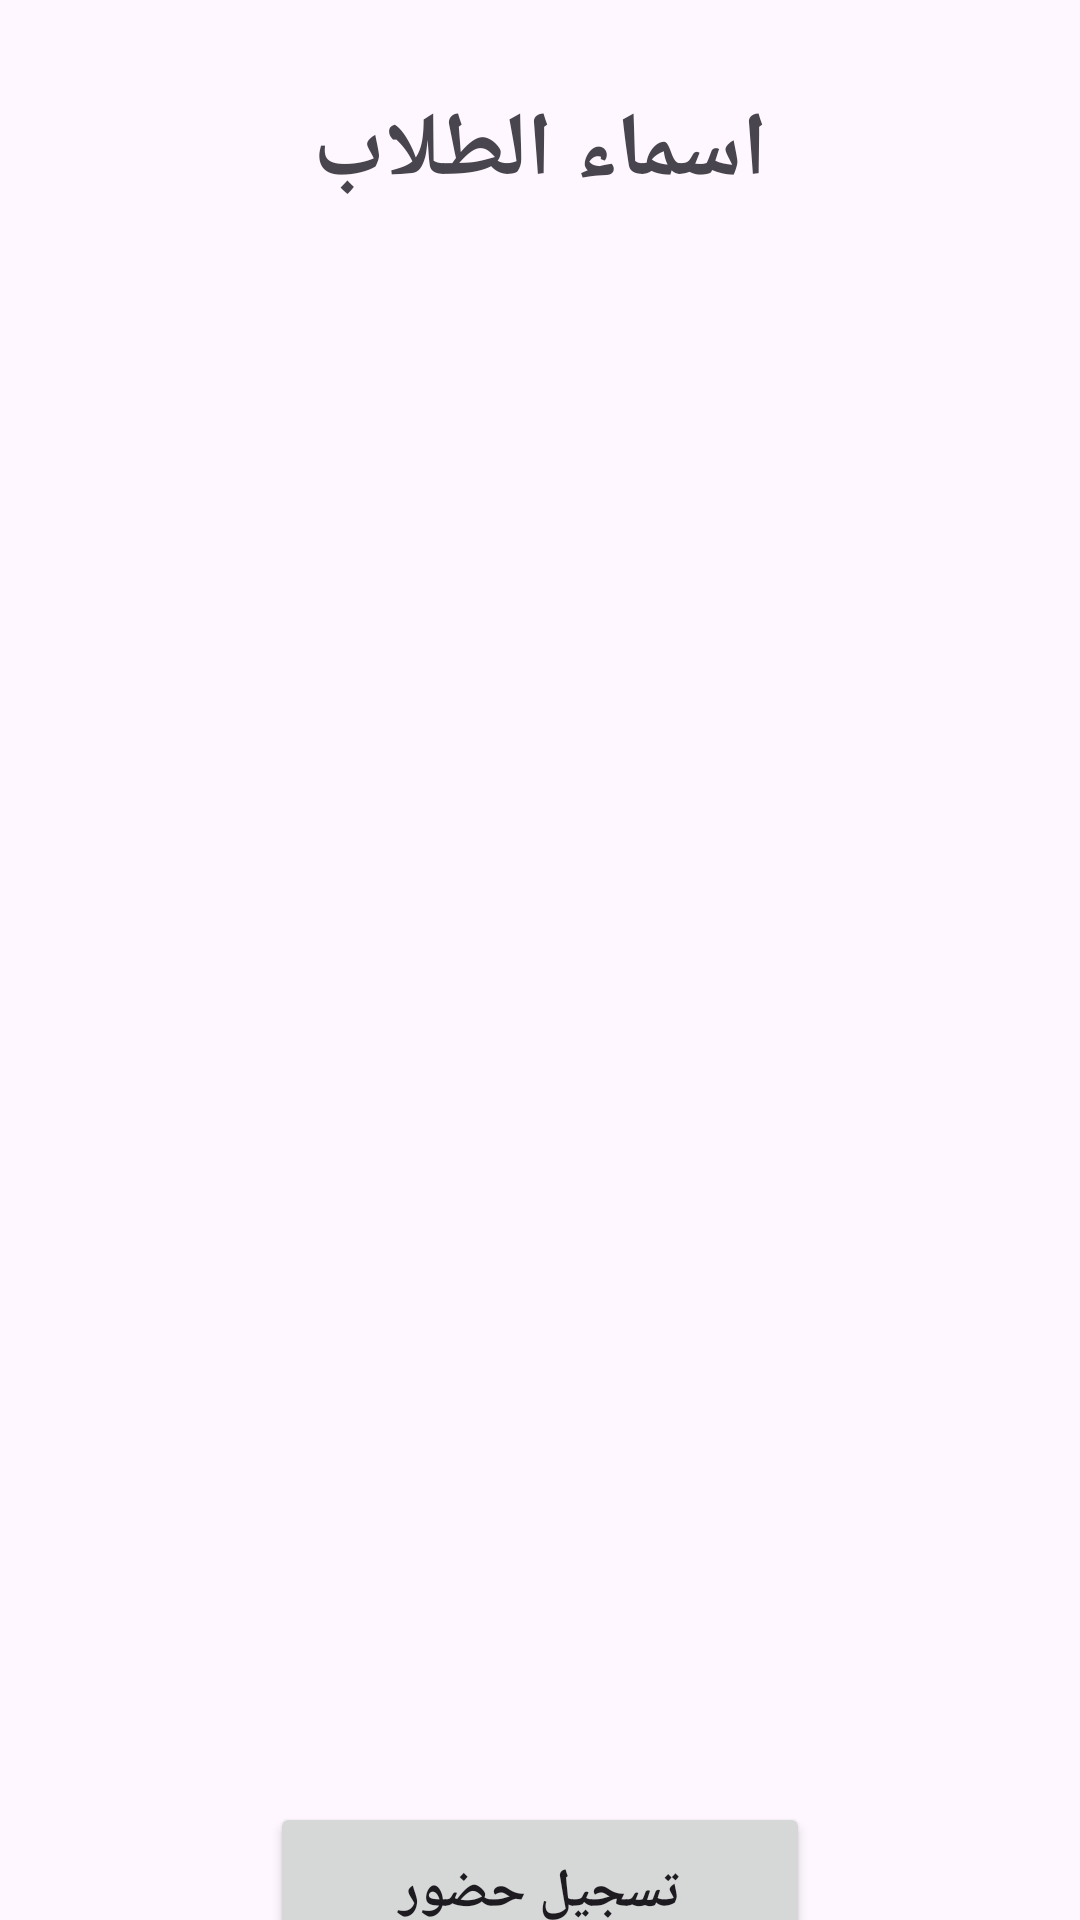

Reconstruct the res/layout file that produces this screen, plus the resources it refers to.
<!-- AndroidManifest.xml: application theme Theme.UCAS -->
<!-- res/layout/activity_ucas9.xml -->
<?xml version="1.0" encoding="utf-8"?>
<LinearLayout xmlns:android="http://schemas.android.com/apk/res/android"
    xmlns:app="http://schemas.android.com/apk/res-auto"
    xmlns:tools="http://schemas.android.com/tools"
    android:layout_width="match_parent"
    android:orientation="vertical"
    android:layout_height="match_parent"
    tools:context=".UCAS9">
     <TextView
         android:layout_width="match_parent"
         android:layout_height="wrap_content"
         android:text="اسماء الطلاب"
         android:gravity="center"
         android:textStyle="bold"
         android:textSize="30sp"
         android:layout_marginVertical="30dp"/>
    <ScrollView
        android:layout_width="match_parent"
        android:layout_height="500dp">

    <ListView
        android:layout_width="wrap_content"
        android:layout_height="600dp" />
    </ScrollView>

    <Button

        android:id="@+id/yuy"
        android:layout_width="180dp"
        android:layout_height="60dp"
        android:layout_gravity="center"
        android:text="تسجيل حضور"
        android:textSize="18sp"
        android:textStyle="bold"
        app:cornerRadius="8dp" />

</LinearLayout>
<!-- resources referenced by this layout -->
<resources>
  <style name="Theme.UCAS" parent="Base.Theme.UCAS" />
  <style name="Base.Theme.UCAS" parent="Theme.Material3.DayNight.NoActionBar">
          
          
      </style>
</resources>
